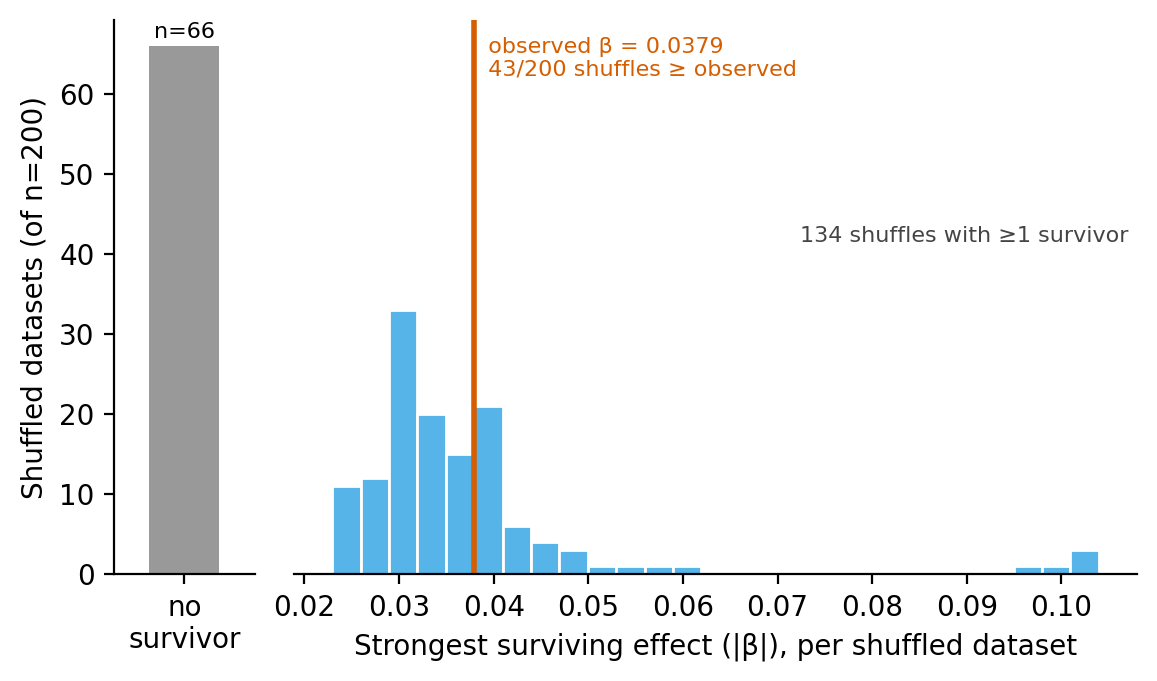

Values plotted in this chart, from the file beside it:
perm, n_survivors, max_abs_beta, sign_of_max
1, 1, 0.02542, -
2, 0, , 
3, 3, 0.04478, +
4, 2, 0.03166, +
5, 0, , 
6, 2, 0.04134, -
7, 3, 0.04181, +
8, 1, 0.03133, +
9, 2, 0.03039, -
10, 1, 0.03169, +
11, 2, 0.03839, -
12, 0, , 
13, 1, 0.03533, +
14, 1, 0.03765, -
15, 1, 0.03055, -
16, 0, , 
17, 4, 0.03866, -
18, 1, 0.03393, +
19, 2, 0.03906, +
20, 2, 0.03568, -
21, 0, , 
22, 2, 0.03994, -
23, 1, 0.03541, -
24, 1, 0.02641, +
25, 0, , 
26, 4, 0.03114, -
27, 2, 0.03158, +
28, 2, 0.03466, +
29, 0, , 
30, 0, , 
31, 0, , 
32, 1, 0.09689, -
33, 5, 0.04759, -
34, 3, 0.03843, -
35, 0, , 
36, 0, , 
37, 1, 0.02404, -
38, 0, , 
39, 2, 0.02566, +
40, 3, 0.03873, -
41, 1, 0.02814, -
42, 1, 0.02992, +
43, 2, 0.02957, -
44, 0, , 
45, 2, 0.03085, +
46, 0, , 
47, 0, , 
48, 1, 0.04065, +
49, 2, 0.03763, -
50, 0, , 
51, 1, 0.03189, -
52, 1, 0.03444, +
53, 0, , 
54, 3, 0.05052, +
55, 1, 0.03782, +
56, 3, 0.04465, +
57, 0, , 
58, 0, , 
59, 3, 0.04205, +
60, 0, , 
... 140 more rows
